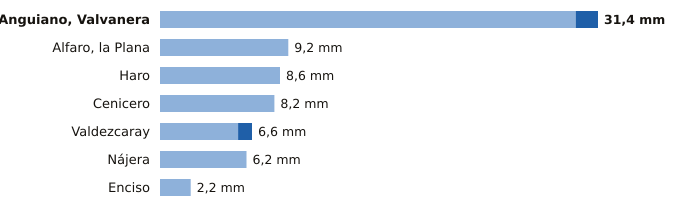

Source data for this figure (header and first rows):
estacion, provincia, indicativo, mm_6_dias_anteriores, mm_hoy, mm_7_dias, horas_de_hoy
Anguiano, Valvanera, La Rioja, 9136X, 29.8, 1.6, 31.4, 3
Alfaro, la Plana, La Rioja, 9293X, 9.2, 0.0, 9.2, 2
Haro, La Rioja, 9121X, 8.6, 0.0, 8.6, 3
Cenicero, La Rioja, 9145Y, 8.2, 0.0, 8.2, 3
Valdezcaray, La Rioja, 9115X, 5.6, 1.0, 6.6, 3
Nájera, La Rioja, 9141V, 6.2, 0.0, 6.2, 3
Enciso, La Rioja, 9188, 2.2, 0.0, 2.2, 3
